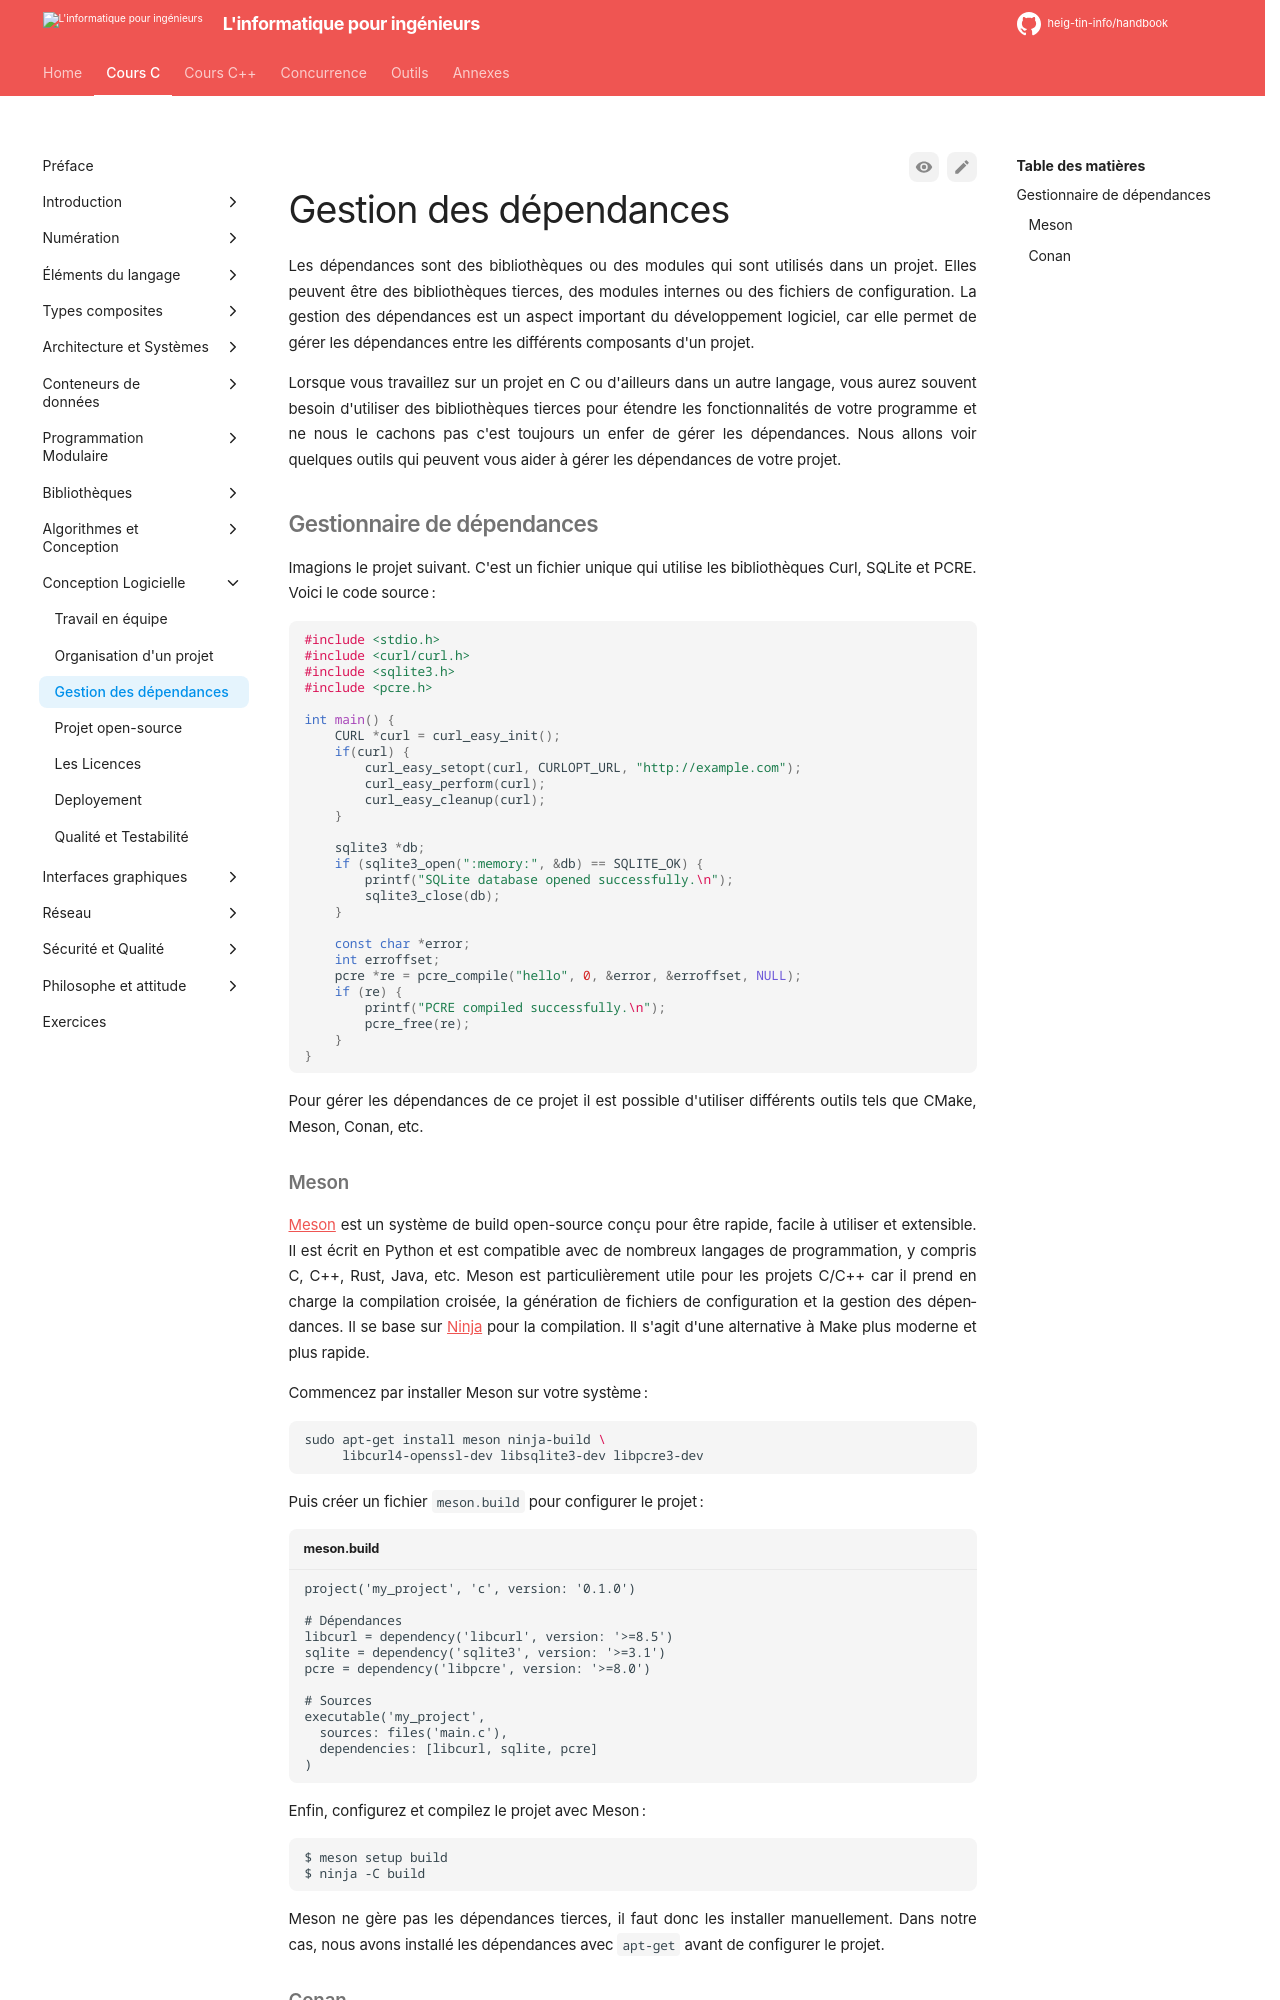

repository: heig-tin-info/handbook · page: course-c/45-software-design/dependencies/index.html · generator: mkdocs

# Gestion des dépendances

Les dépendances sont des bibliothèques ou des modules qui sont utilisés dans un projet. Elles peuvent être des bibliothèques tierces, des modules internes ou des fichiers de configuration. La gestion des dépendances est un aspect important du développement logiciel, car elle permet de gérer les dépendances entre les différents composants d'un projet.

Lorsque vous travaillez sur un projet en C ou d'ailleurs dans un autre langage, vous aurez souvent besoin d'utiliser des bibliothèques tierces pour étendre les fonctionnalités de votre programme et ne nous le cachons pas c'est toujours un enfer de gérer les dépendances. Nous allons voir quelques outils qui peuvent vous aider à gérer les dépendances de votre projet.

## Gestionnaire de dépendances

Imagions le projet suivant. C'est un fichier unique qui utilise les bibliothèques Curl, SQLite et PCRE. Voici le code source :

```c
#include <stdio.h>
#include <curl/curl.h>
#include <sqlite3.h>
#include <pcre.h>

int main() {
    CURL *curl = curl_easy_init();
    if(curl) {
        curl_easy_setopt(curl, CURLOPT_URL, "http://example.com");
        curl_easy_perform(curl);
        curl_easy_cleanup(curl);
    }

    sqlite3 *db;
    if (sqlite3_open(":memory:", &db) == SQLITE_OK) {
        printf("SQLite database opened successfully.\n");
        sqlite3_close(db);
    }

    const char *error;
    int erroffset;
    pcre *re = pcre_compile("hello", 0, &error, &erroffset, NULL);
    if (re) {
        printf("PCRE compiled successfully.\n");
        pcre_free(re);
    }
}
```

Pour gérer les dépendances de ce projet il est possible d'utiliser différents outils tels que CMake, Meson, Conan, etc.
